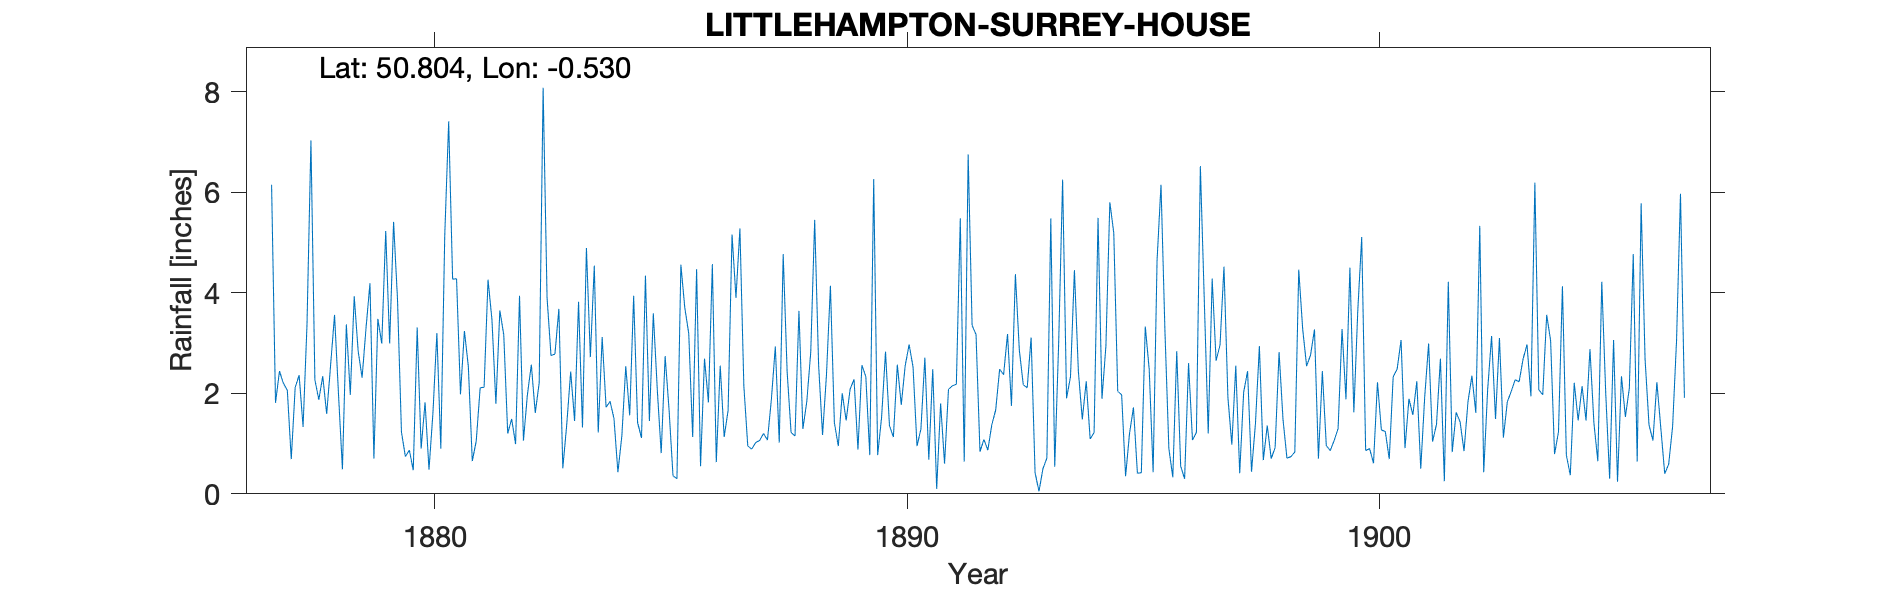

Data behind this chart, as committed beside it:
LITTLEHAMPTON-SURREY-HOUSE, , , , , , , , , , , , , , , , , , , , , , , 
Grid ref, TQ037015, Long, -0.5297, Lat, 50.8, Elevation, 20, ft, , , , , , , , , , , , , , , 
Station no, RR4316, , , , , , , , , , , , , , , , , , , , , , 
, 1870, 1871, 1872, 1873, 1874, 1875, 1876, 1877, 1878, 1879, 1880, 1881, 1882, 1883, 1884, 1885, 1886, 1887, 1888, 1889, 1890, 1891, 1892
January, , , , , , , , 6.15, 1.87, 3.3, 0.47, 1.98, 1.2, 2.78, 3.12, 1.45, 4.47, 2.15, 1.22, 0.95, 2.83, 2.48, 0.84
February, , , , , , , , 1.81, 2.34, 4.19, 3.31, 3.24, 1.49, 3.68, 1.72, 3.59, 0.55, 0.95, 1.15, 2, 1.36, 0.1, 1.08
March, , , , , , , , 2.44, 1.59, 0.7, 0.9, 2.53, 0.99, 0.51, 1.84, 2.08, 2.69, 0.89, 3.64, 1.46, 1.13, 1.8, 0.87
April, , , , , , , , 2.2, 2.56, 3.48, 1.82, 0.65, 3.94, 1.38, 1.5, 0.81, 1.82, 1.02, 1.29, 2.08, 2.57, 0.6, 1.37
May, , , , , , , , 2.06, 3.56, 2.99, 0.48, 1.05, 1.06, 2.43, 0.43, 2.74, 4.57, 1.06, 1.84, 2.28, 1.77, 2.08, 1.67
June, , , , , , , , 0.69, 1.99, 5.23, 1.61, 2.11, 1.97, 1.45, 1.15, 1.67, 0.63, 1.2, 2.82, 0.88, 2.55, 2.15, 2.48
July, , , , , , , , 2.12, 0.49, 2.99, 3.2, 2.12, 2.57, 3.82, 2.54, 0.36, 2.55, 1.07, 5.45, 2.56, 2.97, 2.18, 2.37
August, , , , , , , , 2.36, 3.37, 5.41, 0.9, 4.26, 1.61, 1.32, 1.56, 0.3, 1.13, 1.88, 2.56, 2.33, 2.52, 5.48, 3.18
September, , , , , , , , 1.33, 1.97, 3.86, 5.14, 3.46, 2.21, 4.89, 3.94, 4.56, 1.66, 2.93, 1.17, 0.77, 0.95, 0.64, 1.75
October, , , , , , , , 3.37, 3.93, 1.23, 7.41, 1.79, 8.08, 2.72, 1.42, 3.7, 5.16, 1.02, 2.37, 6.26, 1.29, 6.75, 4.37
November, , , , , , , , 7.03, 2.84, 0.74, 4.27, 3.65, 3.9, 4.54, 1.11, 3.19, 3.9, 4.77, 4.14, 0.77, 2.71, 3.35, 2.86
December, , , , , , , , 2.27, 2.31, 0.87, 4.28, 3.16, 2.75, 1.22, 4.34, 1.13, 5.28, 2.43, 1.42, 1.52, 0.68, 3.17, 2.17
Total, , , , , , , , 33.83, 28.82, 34.99, 33.79, 30, 31.77, 30.74, 24.67, 25.58, 34.41, 21.37, 29.07, 23.86, 23.33, 30.78, 25.01
